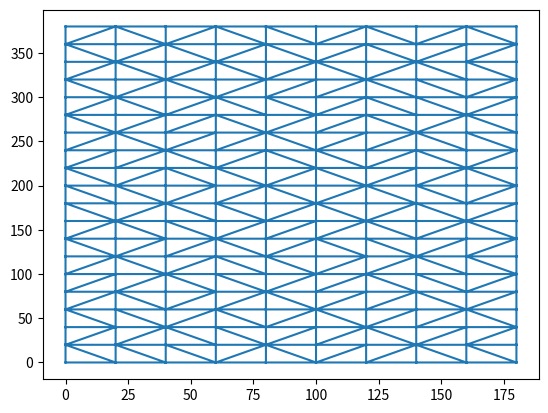

The script that saved this image:
import matplotlib.pyplot as plt
import scipy.spatial as s
import numpy as np

# Триангуляция по Делоне. Scipy

p = []
"""
for i in range(50):
    p.append(np.random.randint(0, 300, 2))
"""

for i in range(10):
    for j in range(20):
        p.append([i*20, j*20])

p = np.array(p)

tri = s.Delaunay(p)
print(tri.simplices) # [[ind1, ind2, ind3], [...], [...]]

plt.triplot(p[:,0], p[:,1], tri.simplices)
# plt.plot(p[:,0], p[:,1], 'o')
plt.show()
